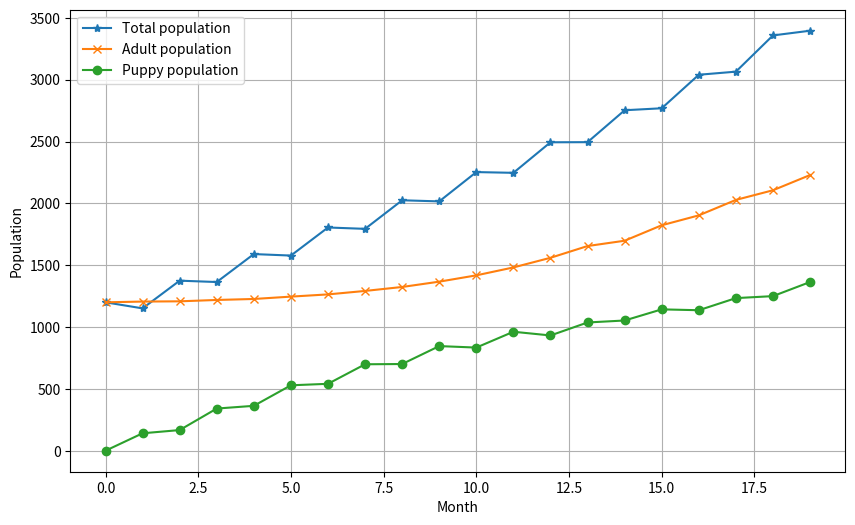

This figure's Python source:
# Instead of creating a differential model and using the Runge Kutta method to solve it,
# we'll try a model that calculates the population step by step, which will make it easier to
# incorporate the two-month gestation period for dogs before puppies are born

# This file will follow the same steps as oscillating_model.py but with the step model instead
import matplotlib.pyplot as plt

### Functions

# Adult monthly survivability
def adult_monthly_survivability(lifespan):
    s_a_month = 1 - (1 / (lifespan - 12))
    return s_a_month

# Monthly births
# i.e. total pop two months ago x logistic factor x female prop x monthly adult survivability
# x infant survivability x average litter size x litters per month x adult prop 2 months ago
# x sterilisation proportion 2 months ago (assuming same prop sterilised under and over 1)
def monthly_births(k, p_f, s_a_month, s_i, l, r_r, N_total_start, prop_adult_start, S_total_start):
    births = N_total_start * ((k - N_total_start) / k) * p_f * s_a_month * s_i * l * (r_r/12) * prop_adult_start * (1 - (S_total_start/N_total_start))
    # Note that this is the formula we are calculating
    # monthly_births = N_list[t-2] * ((k - N_list[t-2]) / k) * p_f * s_a_month * s_i * l * (r_r/12) * p_adult_list[t-2] * (1 - (S_list[t-2]/N_list[t-2]))
    # We need to make sure we have the correct index for t
    return births

# Monthly deaths
# i.e. total pop one month ago x adult prop one month ago x monthly adult mortality +
# pups born lifespan-12 months ago that have survived until lifespan months, but look at deaths monthly
def monthly_deaths(N_total_start, prop_adult_start, s_a_month):
    deaths = (N_total_start * prop_adult_start * (1 - s_a_month))
    # Note that this is the formula we are calculating
    # monthly_deaths = (N_list[t-1] * p_adult_list[t-1] * (1 - s_a_month)) + (monthly_births_list[t - lifespan] * (1 - ((1 - s_a_month) * lifespan)))
    # We need to make sure we have the correct index for t
    return deaths

# Monthly net migration
def monthly_net_migration_in(N_total_start, m_net_in):
    net_migration_in = N_total_start * m_net_in
    # Note that this is the formula we are calculating
    # net_migration_in = N_list[t-1] * m_net_in # This is for m as a percentage of total population
    # We need to make sure we have the correct index for t
    return net_migration_in

# Monthly change in population
def dN_dt(births, deaths, net_migration_in):
    dNdt = births - deaths + net_migration_in
    return dNdt

# Total number of sterilised dogs in population
def num_sterilised_dogs(ster_prop_start, S_total_start, n_s, monthly_deaths):
    S_t = S_total_start - (monthly_deaths * ster_prop_start) + n_s
    return S_t # CHECK THIS FORMULA AND ADD TO NOTES

# Total puppy population
def puppy_population(N_puppy_one_month_ago, births_t, births_t_one_year_ago, net_migration_in, prop_adult_start):
    N_puppy_current = N_puppy_one_month_ago + births_t - births_t_one_year_ago + (net_migration_in * (1 - prop_adult_start))
    # Note that this is the formula we are calculating
    # N_puppy = N_puppy_list[t-1] + monthly_births[t] - monthly_births_list[t-12] + (net_migration_in[t] * (1 - p_adult_list[t-1]))
    # We need to make sure we have the correct index for t
    return N_puppy_current

# Total adult population
def adult_population(N_adult_one_month_ago, births_t_one_year_ago, deaths_t, net_migration_in, prop_adult_start):
    N_adult_current = N_adult_one_month_ago + births_t_one_year_ago - deaths_t + (net_migration_in * prop_adult_start)
    # Note that this is the formula we are calculating
    # N_adult = N_adult_list[t-1] + monthly_births_list[t-12] - monthly_deaths[t] + (net_migration_in[t] * p_adult_list[t-1])
    # We need to make sure we have the correct index for t
    return N_adult_current

def dN_dt_reverse_RK4(N_t, k, p_a, p_f, s_a, s_i, l, r_r, S0, m, t):
    dNdt = -(N_t * ((k - N_t) / k) * ((p_a * p_f * s_a * s_i * l * (r_r/12) * (1 - (S0/N_t))) - ((1 - s_a) * p_a) + m))
    return dNdt

def reverse_births_RK4(N_t, k, p_a, s_a, m, dNdt):
    births = (dNdt / ((k - N_t) / k)) - m + ((1 - s_a) * p_a)
    return births

# Function used to find 12 months worth of previous data (N and births) to initialise model
def runge_kutta(**kwargs):
    # Initialize variables from dictionary
    t = kwargs.get("t0")  # initial time
    N_t = kwargs.get("N0")  # initial value of N
    desired_t = 13
    h = kwargs.get("h")  # chosen step size
    k = kwargs.get("k")
    p_a = kwargs.get("p_a")
    p_f = kwargs.get("p_f")
    s_a = 1 - (1 / (kwargs.get("lifespan") - 12))
    s_i = kwargs.get("s_i")
    l = kwargs.get("l")
    r_r = kwargs.get("r_r")
    m = kwargs.get("m")
    S_t = 0

    # Results
    t_values = [t]
    N_t_values = [N_t]
    births_values = []

    # Iterate using fourth order Runge-Kutta
    while t < desired_t + 1:
        # Calculate k1, k2, k3, k4
        k1 = h * dN_dt_reverse_RK4(t=t, N_t=N_t, k=k, p_a=p_a, p_f=p_f, s_a=s_a, s_i=s_i, l=l, S0=S_t, r_r=r_r, m=m)
        k2 = h * dN_dt_reverse_RK4(t=t + 0.5 * h, N_t=N_t + 0.5 * k1, k=k, p_a=p_a, p_f=p_f, s_a=s_a, s_i=s_i, l=l,
                                   S0=S_t, r_r=r_r, m=m)
        k3 = h * dN_dt_reverse_RK4(t=t + 0.5 * h, N_t=N_t + 0.5 * k2, k=k, p_a=p_a, p_f=p_f, s_a=s_a, s_i=s_i, l=l,
                                   S0=S_t, r_r=r_r, m=m)
        k4 = h * dN_dt_reverse_RK4(t=t + h, N_t=N_t + k3, k=k, p_a=p_a, p_f=p_f, s_a=s_a, s_i=s_i, l=l, S0=S_t, r_r=r_r, m=m)

        # Update N using weighted average of k's
        N_t = round(N_t + (k1 + 2 * k2 + 2 * k3 + k4) / 6)

        # Update N_t in dictionary

        if N_t < 0:
            N_t = 0.1

        # Update t
        t = t + h

        # Store values in list
        t_values.append(t)
        N_t_values.append(N_t)

        # Check if t is close enough to desired_t
        if abs(t - desired_t) < 0.01:
            break

    for t in t_values[:-1]:
        pop_change = N_t_values[t] - N_t_values[t+1]

        previous_births = round(reverse_births_RK4(N_t=N_t_values[t], k=k, p_a=p_a, s_a=s_a, m=m, dNdt=pop_change))

        births_values.append(previous_births)

    return t_values[:-1], N_t_values[:-1], births_values

# Plot our results
def graph_results(t_list, N_list, adult_list, puppy_list):
    months = t_list
    total_pop = N_list
    adult_pop = adult_list
    puppy_pop = puppy_list

    # Show sterilisation proportion
    plt.figure(figsize=(10, 6))
    plt.plot(months, total_pop, label='Total population', marker='*')
    plt.plot(months, adult_pop, label='Adult population', marker='x')
    plt.plot(months, puppy_pop, label='Puppy population', marker='o')
    plt.xlabel('Month')
    plt.ylabel('Population')
    plt.title('')
    plt.grid(True)
    plt.legend()
    plt.show()

### Code

# Empty list in which to store full models
model_iterations = []

# Variable dictionary to make it easier when calling a function
initial_parameters = {
    "t0": 0,
    "N0": None,
    "initial_ster_prop": None,
    "desired_ster_prop": None,
    "lower_ster_prop": None,
    "upper_ster_prop": None,
    "initial_prop_adult": None,
    "n_s": 0,
    "desired_t": None,
    "h": 1,
    "k": 100000,
    "p_f": None,
    "p_a": None,
    "s_a": 1,
    "s_i": 0.4,
    "l": None,
    "r_r": 2,
    "m": 0,
    "lifespan": None
}

# Test variables
#initial_parameters["N0"] = 1000
#initial_parameters["desired_t"] = 13
#initial_ster_prop = 0.8
#p_f = 0.5
#s_i = 0.4
#lifespan = 72 # lifespan in months
#p_lifespan = 0.24 # proportion of dogs that reach lifespan
#initial_prop_adult = 0
#l = 6
#r_r = 2
#m_net_in = 0
#k = 100000
#t0 = 0 # don't need this?
#t_duration = 5
#s_a_month = 0.99
#n_s = 0

# Calculate monthly population from t=-12 up to t=0
# Set initial variables for reverse process
initial_parameters["N0"] = 1200
initial_parameters["p_f"] = 0.5
initial_parameters["s_i"] = 0.4
initial_parameters["lifespan"] = 72
initial_parameters["p_a"] = 1
initial_parameters["l"] = 6
initial_parameters["r_r"] = 2
initial_parameters["m"] = 0
initial_parameters["k"] = 100000
initial_parameters["initial_ster_prop"] = 0
initial_parameters["initial_prop_adult"] = 1
initial_parameters["desired_t"] = 18
initial_parameters["s_a"] = 1 - (1 / (initial_parameters.get("lifespan") - 12))
initial_parameters["n_s"] = 0


t_previous_12 = [-12, -11, -10, -9, -8, -7, -6, -5, -4, -3, -2, -1, 0]

N_previous_12 = runge_kutta(**initial_parameters)[1]
N_previous_12 = list(reversed(N_previous_12))

births_previous_12 = runge_kutta(**initial_parameters)[2]
births_previous_12 = list(reversed(births_previous_12))

# Now want to fill these lists with our 12 months previous data
# Lists to store data we want to keep track of
N_total_list = N_previous_12
S_total_list = ([0] * 11) + [(initial_parameters.get("N0") * initial_parameters.get("initial_ster_prop")) * 2]
ster_prop_list = ([0] * 11) + [(initial_parameters.get("initial_ster_prop")) * 2] # Note we are currently saying equally likely for adult and puppy to get sterilised
N_adult_list = (["NaN"] * 11) + ([round(initial_parameters.get("N0") * initial_parameters.get("initial_prop_adult"))] * 2)
N_puppy_list = (["NaN"] * 11) + ([round(initial_parameters.get("N0") * (1 - initial_parameters.get("initial_prop_adult")))] * 2)
monthly_births_list = births_previous_12
monthly_deaths_list = [0] * 13
t_list = t_previous_12
prop_adult_list = ([1] * 12) + [initial_parameters.get("initial_prop_adult")]

#print("t_list", t_list)
#print("N", N_total_list)
#print("S", S_total_list)
#print("STER", ster_prop_list)
#print("adult", N_adult_list)
#print("puppy", N_puppy_list)
#print("births", monthly_births_list)
#print("deaths", monthly_deaths_list)
#print("propadult", prop_adult_list)


######### We have initial conditions for the model, now we want to calculate the following
# Total population next month
# Number of puppies
# Number of adults
# Adult proportion
# Sterilisation proportion

# If we want a model that calculates the population after 5 months
for i in range(12, initial_parameters.get("desired_t")+13):

    # Define initial variables
    if i == 12:
        t = 1
    n_s = initial_parameters.get("n_s")
    k = initial_parameters.get("k")
    p_f = initial_parameters.get("p_f")
    s_a = initial_parameters.get("s_a")
    s_i = initial_parameters.get("s_i")
    l = initial_parameters.get("l")
    r_r = initial_parameters.get("r_r")
    m_net_in = initial_parameters.get("m")
    lifespan = initial_parameters.get("lifespan")

    # Calculate number of births
    births = monthly_births(k=k, p_f=p_f, s_a_month=s_a, s_i=s_i, l=l, r_r=r_r, N_total_start=N_total_list[i-2],
                            prop_adult_start=prop_adult_list[i-2], S_total_start=S_total_list[i-2])

    # Calculate number of deaths
    deaths = monthly_deaths(N_total_start=N_total_list[i-1], prop_adult_start=prop_adult_list[i-1], s_a_month=s_a)

    # Calculate net migration
    net_migration_in = monthly_net_migration_in(N_total_start=N_total_list[i-1], m_net_in=m_net_in)

    # Calculate population change
    dNdt = dN_dt(births=births, deaths=deaths, net_migration_in=net_migration_in)

    # Find new total population for this month
    new_N_total = N_total_list[i-1] + dNdt

    # Calculate number of sterilised dogs
    new_S_total = num_sterilised_dogs(ster_prop_start=ster_prop_list[i-1], S_total_start=S_total_list[i-1],
                                      n_s=n_s, monthly_deaths=deaths)

    # Calculate number of adults
    num_adults = adult_population(N_adult_one_month_ago=N_adult_list[i-1], births_t_one_year_ago=monthly_births_list[i-12],
                                  deaths_t=deaths, net_migration_in=net_migration_in, prop_adult_start=prop_adult_list[i-1])

    # Calculate number of puppies
    num_puppies = puppy_population(N_puppy_one_month_ago=N_puppy_list[i-1], births_t=births, births_t_one_year_ago=monthly_births_list[i-12],
                                   net_migration_in=net_migration_in, prop_adult_start=prop_adult_list[i-1])

    if births < 0:
        births = 0

    if deaths < 0:
        deaths = 0

    if new_N_total < 0:
        new_N_total = 1

    if num_adults < 0:
        num_adults = 0

    if num_puppies < 0:
        num_puppies = 0

    # Update lists with this month's values
    N_total_list.append(round(new_N_total))
    S_total_list.append(round(new_S_total))
    ster_prop_list.append(round(new_S_total/new_N_total, 2))
    N_adult_list.append(round(num_adults))
    N_puppy_list.append(round(num_puppies))
    monthly_births_list.append(round(births))
    monthly_deaths_list.append(round(deaths))
    prop_adult_list.append(round(num_adults/new_N_total, 2))
    t_list.append(t)

    # Update month counter
    t += 1

print(t_list)
print(N_total_list)
print(S_total_list)
print(ster_prop_list)
print(N_adult_list)
print(N_puppy_list)
print(monthly_births_list)
print(monthly_deaths_list)
print(prop_adult_list)

graph_results(t_list=t_list[12:], N_list=N_total_list[12:], adult_list=N_adult_list[12:], puppy_list=N_puppy_list[12:])